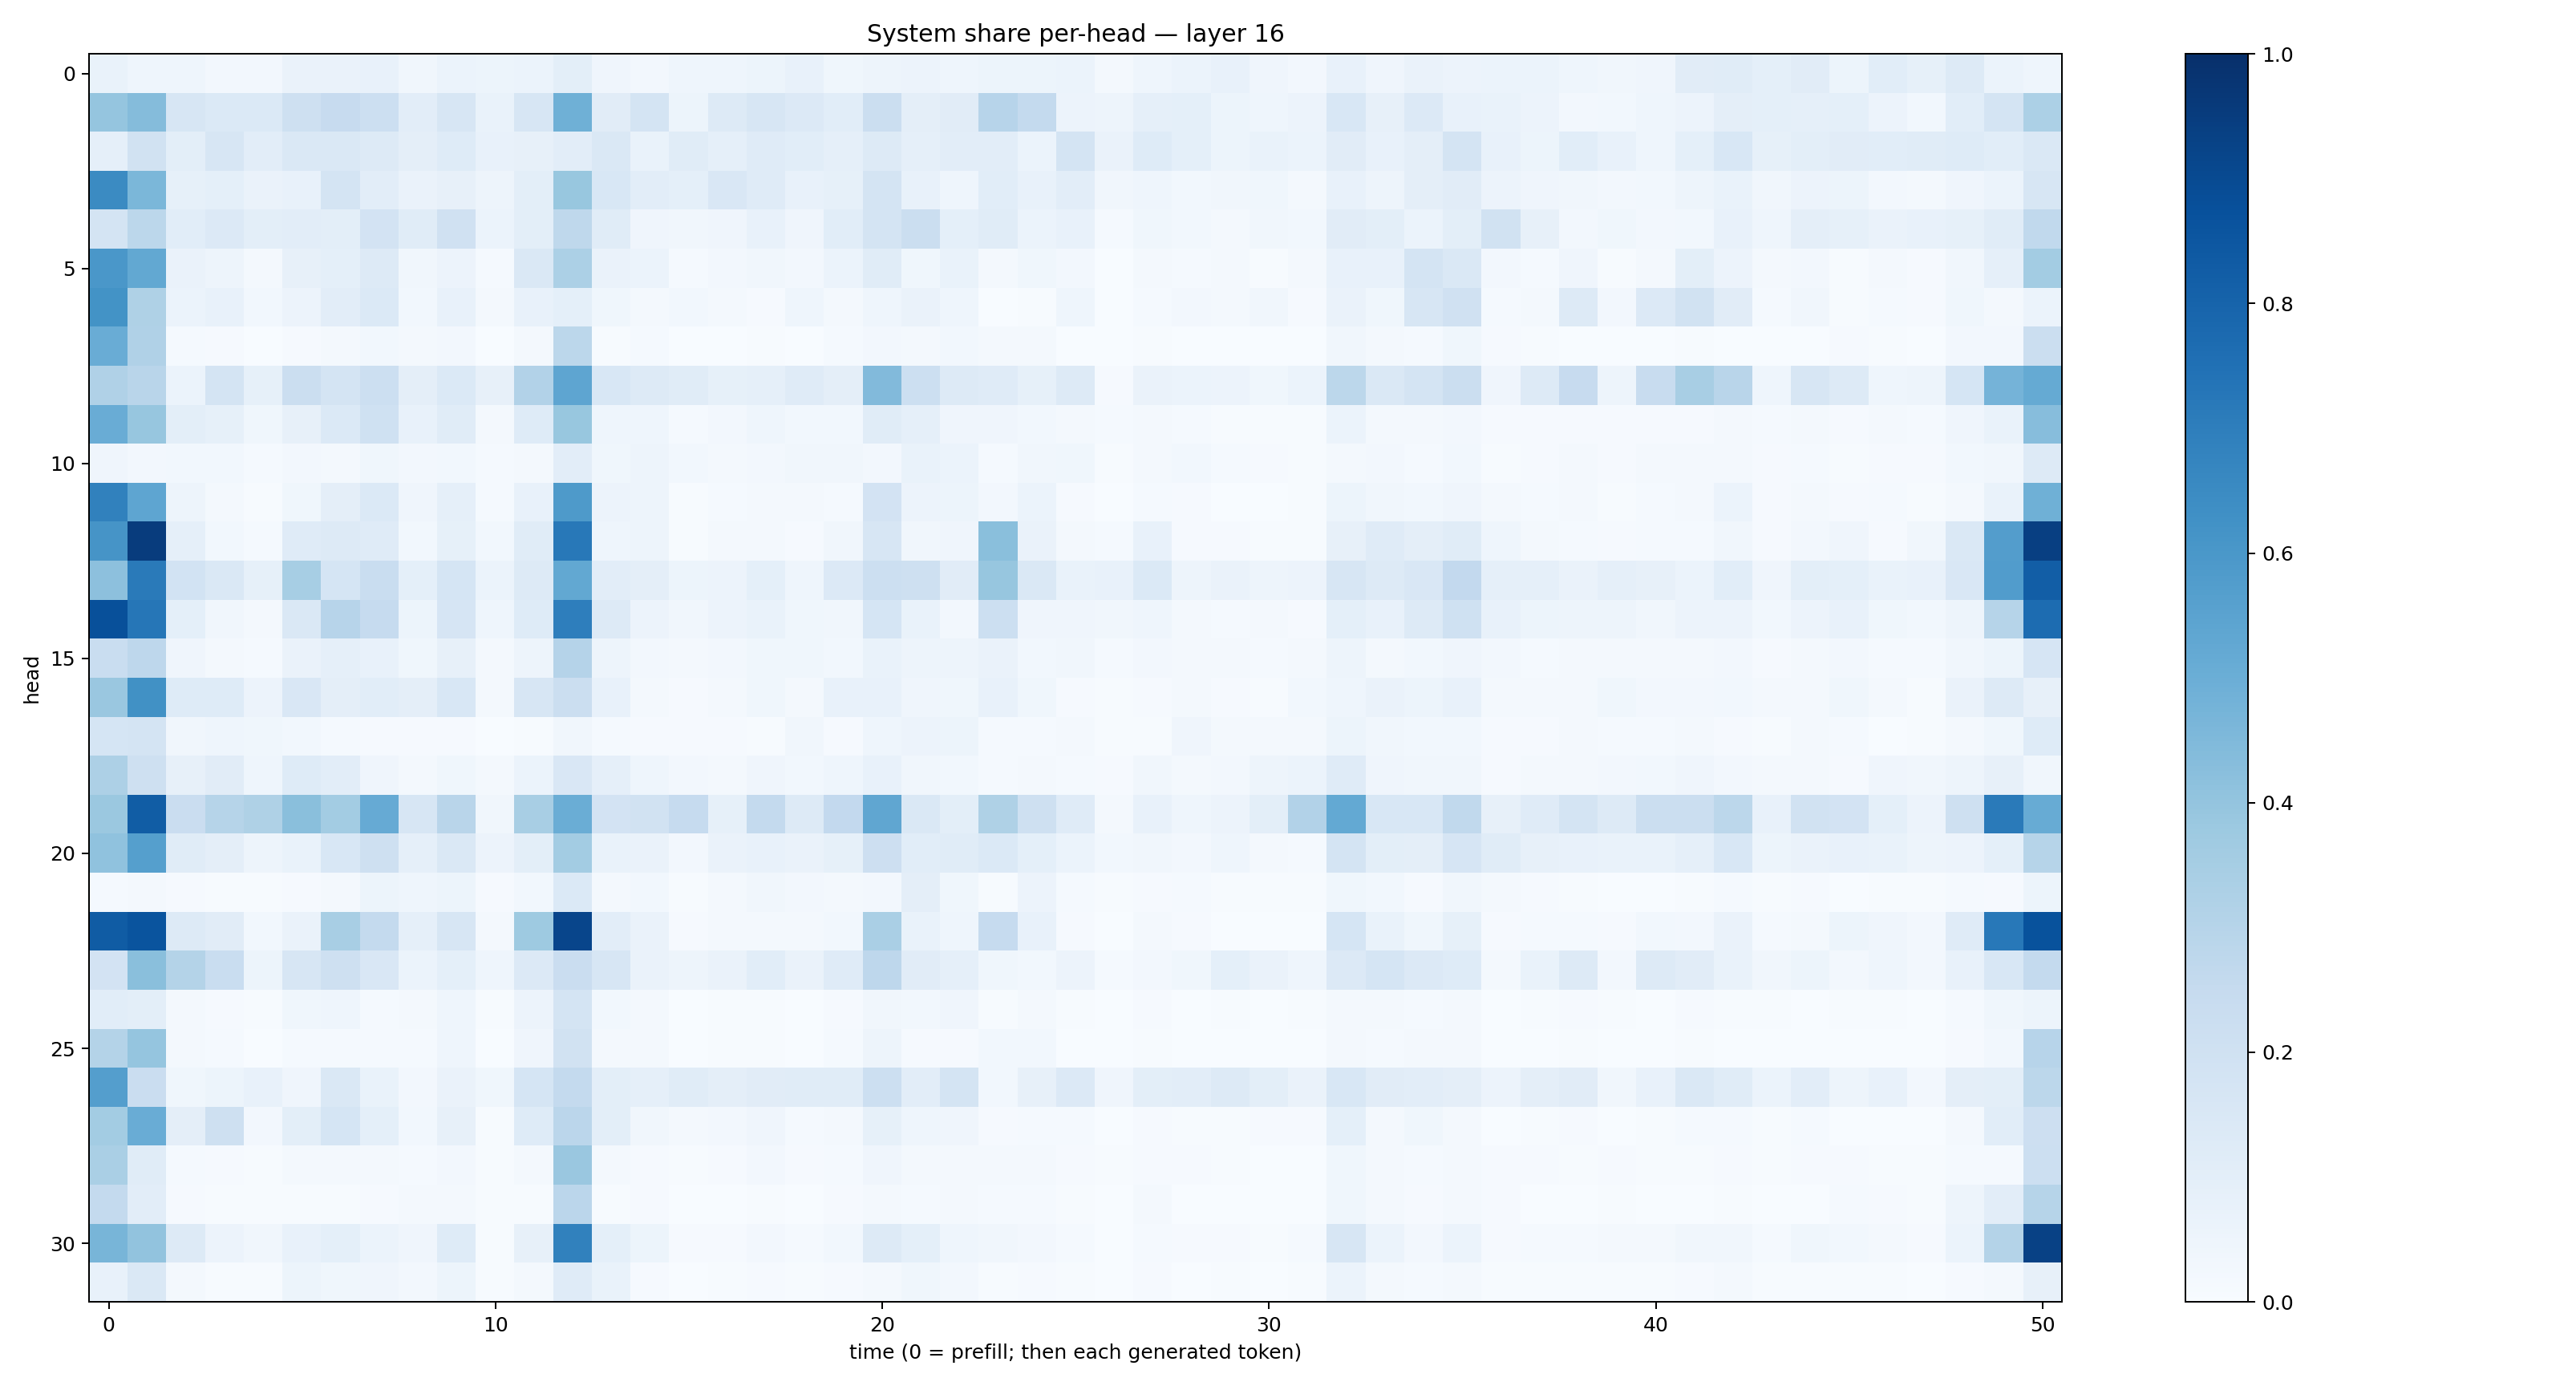

Data behind this chart, as committed beside it:
0.06761807, 0.04636311, 0.04489205, 0.02610254, 0.024368478, 0.06484294, 0.065510936, 0.07526106, 0.0333003, 0.06012185, 0.05311487, 0.061877914, 0.09817139, 0.042192683, 0.023474645, 0.046794068, 0.044431757, 0.053428084, 0.07464652, 0.03862974, 0.048188057, 0.05701684, 0.0454519, 0.05434236
0.3961, 0.4337, 0.1578, 0.1401, 0.1368, 0.2077, 0.2453, 0.2172, 0.1016, 0.1583, 0.0666, 0.1596, 0.4892, 0.1127, 0.1789, 0.05255, 0.1287, 0.1624, 0.1333, 0.1086, 0.2242, 0.09725, 0.112, 0.2963
0.08848, 0.1915, 0.1016, 0.1619, 0.105, 0.1427, 0.1419, 0.1251, 0.09655, 0.1235, 0.07092, 0.08028, 0.1022, 0.1434, 0.06827, 0.115, 0.086, 0.1178, 0.1071, 0.08949, 0.1306, 0.08617, 0.1053, 0.1019
0.651, 0.4585, 0.08451, 0.09339, 0.06548, 0.07539, 0.1751, 0.1025, 0.06301, 0.08012, 0.04786, 0.09815, 0.3906, 0.1552, 0.1016, 0.08988, 0.1517, 0.1195, 0.07784, 0.08215, 0.1791, 0.07622, 0.04638, 0.1082
0.1787, 0.2805, 0.1071, 0.1349, 0.1014, 0.1036, 0.1003, 0.1817, 0.1133, 0.1972, 0.05915, 0.09897, 0.2711, 0.1144, 0.04033, 0.03412, 0.03964, 0.07543, 0.04052, 0.1061, 0.177, 0.2236, 0.09199, 0.1162
0.5981, 0.5255, 0.06423, 0.0469, 0.01596, 0.08116, 0.0922, 0.1272, 0.0341, 0.05603, 0.01281, 0.1482, 0.3293, 0.06256, 0.06129, 0.01522, 0.02733, 0.03443, 0.02529, 0.0587, 0.1149, 0.03803, 0.06962, 0.01721
0.6205, 0.322, 0.06232, 0.07398, 0.03078, 0.05683, 0.1042, 0.1399, 0.02781, 0.07453, 0.01863, 0.07157, 0.09009, 0.03734, 0.01811, 0.03017, 0.01834, 0.0107, 0.04679, 0.02164, 0.04564, 0.06525, 0.04664, 0.001896
0.5041, 0.3191, 0.01359, 0.01049, 0.003274, 0.009287, 0.0192, 0.02959, 0.02045, 0.02497, 0.00304, 0.01564, 0.2779, 0.007206, 0.0135, 0.0009724, 0.003185, 0.005347, 0.002293, 0.01176, 0.02639, 0.0205, 0.02969, 0.02256
0.3199, 0.2914, 0.05932, 0.1766, 0.08555, 0.2197, 0.1745, 0.2162, 0.09647, 0.1376, 0.08089, 0.3107, 0.5387, 0.156, 0.1286, 0.1146, 0.08325, 0.08874, 0.1175, 0.09493, 0.4444, 0.2153, 0.1274, 0.1199
0.506, 0.3911, 0.09956, 0.08292, 0.0368, 0.07996, 0.1386, 0.1998, 0.07476, 0.1171, 0.02018, 0.1216, 0.3895, 0.04454, 0.04455, 0.01461, 0.02417, 0.04377, 0.02874, 0.03032, 0.1166, 0.08847, 0.03971, 0.03944
0.0419, 0.02504, 0.02983, 0.02942, 0.01366, 0.02638, 0.01926, 0.03649, 0.02717, 0.02901, 0.01478, 0.02071, 0.1019, 0.03798, 0.05078, 0.03088, 0.02082, 0.02581, 0.03258, 0.03432, 0.02623, 0.06978, 0.06028, 0.01326
0.6867, 0.5375, 0.05064, 0.0168, 0.007371, 0.03708, 0.09507, 0.1385, 0.04058, 0.0877, 0.01307, 0.07444, 0.5862, 0.05807, 0.04697, 0.006665, 0.01387, 0.01982, 0.0163, 0.01401, 0.1817, 0.05704, 0.05244, 0.0261
0.6111, 0.9509, 0.08602, 0.03099, 0.01445, 0.1175, 0.1267, 0.118, 0.02903, 0.08405, 0.02886, 0.114, 0.7204, 0.04507, 0.04851, 0.006216, 0.01573, 0.01854, 0.009417, 0.03499, 0.16, 0.03139, 0.04248, 0.4258
0.4142, 0.7145, 0.187, 0.1446, 0.08403, 0.3472, 0.171, 0.2309, 0.09092, 0.1717, 0.05867, 0.1325, 0.524, 0.1018, 0.09397, 0.05081, 0.05491, 0.09293, 0.04477, 0.1331, 0.2156, 0.2055, 0.1119, 0.3942
0.8774, 0.7286, 0.09172, 0.03222, 0.02285, 0.1428, 0.2948, 0.2468, 0.05218, 0.1674, 0.04537, 0.1249, 0.6987, 0.1303, 0.05575, 0.0321, 0.0582, 0.06807, 0.03577, 0.03226, 0.1709, 0.06701, 0.02708, 0.2162
0.2318, 0.2737, 0.04087, 0.01914, 0.01328, 0.06341, 0.0891, 0.07483, 0.03599, 0.07851, 0.01783, 0.04892, 0.3037, 0.0501, 0.02637, 0.02064, 0.02457, 0.03881, 0.03685, 0.0281, 0.06856, 0.05058, 0.04882, 0.06388
0.3862, 0.6254, 0.1233, 0.1219, 0.05604, 0.1522, 0.09695, 0.1084, 0.09483, 0.1545, 0.0193, 0.1587, 0.2263, 0.07212, 0.01967, 0.008473, 0.02271, 0.03681, 0.0194, 0.07084, 0.07041, 0.04262, 0.03604, 0.07415
0.1695, 0.1777, 0.0322, 0.04655, 0.03545, 0.03026, 0.01407, 0.008316, 0.007886, 0.01071, 0.003902, 0.007218, 0.03146, 0.01234, 0.01036, 0.009721, 0.008389, 0.006068, 0.03496, 0.01001, 0.04625, 0.05481, 0.05334, 0.01276
0.326, 0.2034, 0.08109, 0.1116, 0.0433, 0.1217, 0.1036, 0.04276, 0.02161, 0.0373, 0.01921, 0.06193, 0.1491, 0.08839, 0.04342, 0.02664, 0.01825, 0.04147, 0.02912, 0.04595, 0.07038, 0.03159, 0.02736, 0.0153
0.3826, 0.826, 0.2268, 0.2985, 0.3224, 0.4254, 0.3575, 0.5123, 0.1581, 0.2923, 0.03266, 0.3403, 0.5014, 0.1834, 0.1937, 0.2482, 0.08306, 0.2556, 0.132, 0.2603, 0.5315, 0.143, 0.1014, 0.3208
0.4077, 0.5644, 0.1152, 0.09693, 0.0471, 0.06681, 0.1555, 0.2065, 0.08935, 0.1466, 0.05585, 0.1013, 0.3585, 0.06936, 0.06419, 0.0243, 0.06421, 0.0708, 0.06263, 0.0838, 0.2144, 0.1082, 0.1154, 0.1376
0.01299, 0.02309, 0.0103, 0.007393, 0.005628, 0.01069, 0.01785, 0.05451, 0.04399, 0.05151, 0.008682, 0.02839, 0.1396, 0.02231, 0.02951, 0.004613, 0.02167, 0.03132, 0.02347, 0.01951, 0.02675, 0.09564, 0.03837, 0.007339
0.8312, 0.8605, 0.1323, 0.1112, 0.02832, 0.06365, 0.34, 0.2577, 0.08682, 0.1564, 0.01687, 0.3717, 0.9165, 0.1024, 0.0646, 0.01165, 0.01579, 0.02027, 0.01981, 0.02754, 0.3364, 0.06968, 0.04344, 0.2487
0.1802, 0.4221, 0.3082, 0.2316, 0.05122, 0.1583, 0.2057, 0.1499, 0.05884, 0.08988, 0.04349, 0.1341, 0.2282, 0.1635, 0.06351, 0.0475, 0.06481, 0.1067, 0.06329, 0.1181, 0.2747, 0.1104, 0.08677, 0.03751
0.109, 0.1006, 0.01729, 0.009644, 0.00604, 0.03785, 0.04412, 0.01483, 0.01968, 0.04547, 0.005271, 0.05781, 0.1751, 0.03003, 0.01918, 0.002969, 0.006695, 0.00729, 0.002039, 0.008111, 0.03246, 0.02816, 0.03911, 0.007642
0.305, 0.3958, 0.01772, 0.01396, 0.001271, 0.01306, 0.01339, 0.01384, 0.01179, 0.04495, 0.002726, 0.0392, 0.1908, 0.02145, 0.0193, 0.001143, 0.004584, 0.006688, 0.002253, 0.01306, 0.05024, 0.009227, 0.009985, 0.02819
0.5673, 0.2267, 0.03518, 0.05332, 0.07456, 0.04274, 0.1415, 0.06808, 0.0244, 0.06318, 0.03633, 0.1685, 0.2558, 0.1008, 0.08947, 0.1156, 0.09711, 0.1114, 0.1161, 0.1137, 0.2185, 0.1047, 0.1749, 0.02774
0.3592, 0.5048, 0.09658, 0.2059, 0.02564, 0.09892, 0.1714, 0.09324, 0.02837, 0.07846, 0.007596, 0.1233, 0.2832, 0.1003, 0.03257, 0.02266, 0.02468, 0.04121, 0.01416, 0.02207, 0.08439, 0.04411, 0.04106, 0.007931
0.336, 0.1136, 0.01377, 0.008487, 0.00648, 0.01806, 0.01975, 0.02164, 0.01345, 0.0258, 0.00559, 0.01803, 0.3835, 0.02277, 0.01116, 0.004698, 0.01051, 0.02368, 0.01043, 0.01243, 0.03944, 0.02213, 0.01872, 0.02196
0.2541, 0.1046, 0.007842, 0.006464, 0.004913, 0.006795, 0.004344, 0.009572, 0.01671, 0.01945, 0.004594, 0.005468, 0.2834, 0.00749, 0.008955, 0.0007088, 0.001938, 0.006057, 0.001599, 0.01027, 0.01831, 0.01193, 0.01736, 0.01445
0.4666, 0.4049, 0.1293, 0.0581, 0.03509, 0.07292, 0.09042, 0.06068, 0.0398, 0.1232, 0.007564, 0.08121, 0.6846, 0.09116, 0.05257, 0.0102, 0.008714, 0.02559, 0.01362, 0.02928, 0.1281, 0.09105, 0.04536, 0.03254
0.0724, 0.1463, 0.01736, 0.006298, 0.005383, 0.05426, 0.03618, 0.04292, 0.02439, 0.05433, 0.00483, 0.01618, 0.1199, 0.06745, 0.009459, 0.003011, 0.005705, 0.00904, 0.005007, 0.008675, 0.0213, 0.03571, 0.02394, 0.006842
